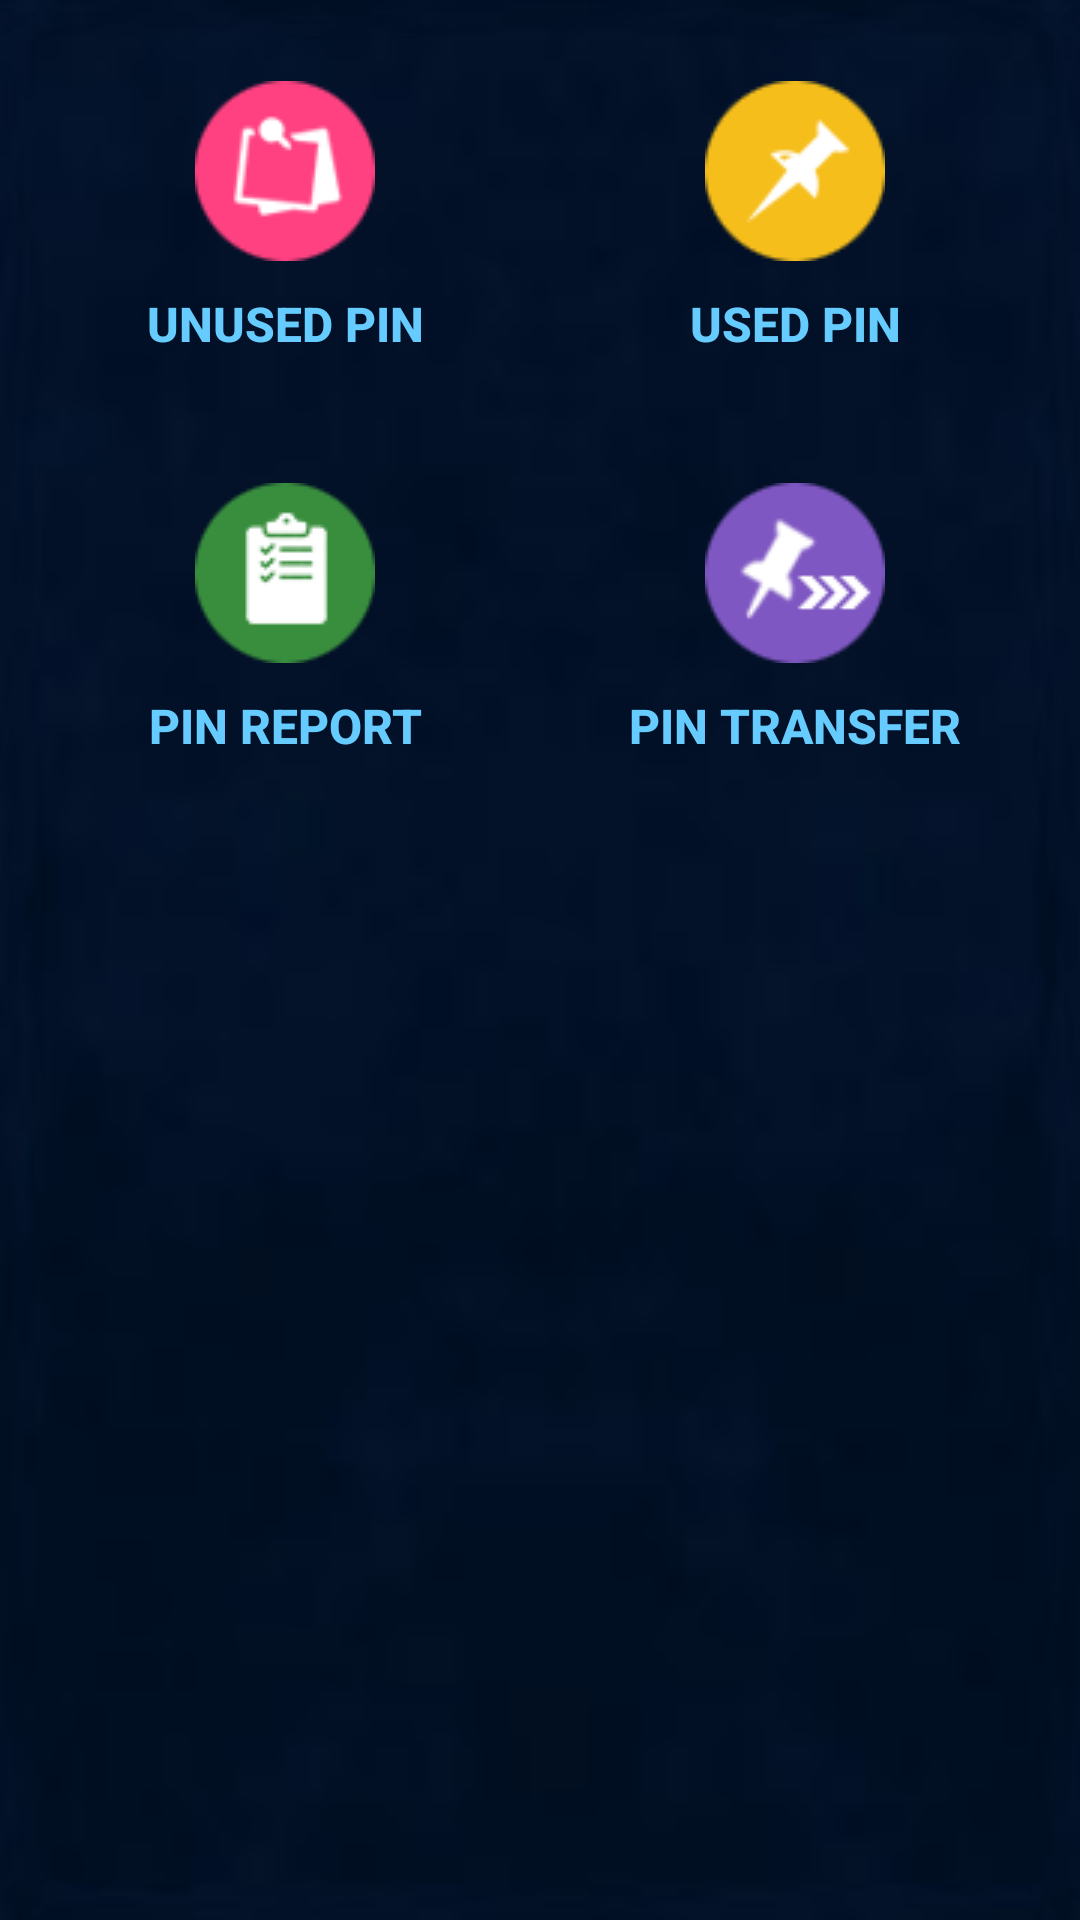

The Android layout XML behind this screen, and the referenced resources:
<!-- AndroidManifest.xml: application theme AppBaseTheme -->
<!-- res/layout/activity_pin_menu.xml -->
<?xml version="1.0" encoding="utf-8"?>
<RelativeLayout xmlns:android="http://schemas.android.com/apk/res/android"
    android:layout_width="match_parent"
    android:layout_height="match_parent"
    android:background="@drawable/bg1" >

    <ScrollView
        android:id="@+id/scrollView1"
        android:layout_width="match_parent"
        android:layout_height="wrap_content" >

        <LinearLayout
            android:id="@+id/main_linearlayout"
            android:layout_width="match_parent"
            android:layout_height="wrap_content"
            android:orientation="vertical" >

            <LinearLayout
                android:id="@+id/LinearLayout02"
                android:layout_width="match_parent"
                android:layout_height="wrap_content"
                android:layout_marginBottom="5dp"
                android:layout_marginTop="25dp"
                android:paddingLeft="10dp"
                android:paddingRight="10dp" >

                <Button
                    android:id="@+id/btn_unused_pin_1"
                    style="@style/DashboardButton"
                    android:layout_width="0dp"
                    android:layout_weight="1"
                    android:drawableTop="@drawable/unusedpin"
                    android:text="Unused Pin" />

                <Button
                    android:id="@+id/btn_usedpin_1"
                    style="@style/DashboardButton"
                    android:layout_width="0dp"
                    android:layout_weight="1"
                    android:drawableTop="@drawable/usedpin"
                    android:text="Used Pin" />

            </LinearLayout>

            <LinearLayout
                android:layout_width="match_parent"
                android:layout_height="wrap_content"
                android:layout_marginBottom="5dp"
                android:layout_marginTop="25dp"
                android:paddingLeft="10dp"
                android:paddingRight="10dp" >

                <Button
                    android:id="@+id/btn_pin_report_1"
                    style="@style/DashboardButton"
                    android:layout_width="0dp"
                    android:layout_weight="1"
                    android:drawableTop="@drawable/pinreport"
                    android:text="Pin Report" />

                <Button
                    android:id="@+id/btn_pin_transfer_1"
                    style="@style/DashboardButton"
                    android:layout_width="0dp"
                    android:layout_weight="1"
                    android:drawableTop="@drawable/pin_transfer"
                    android:text="Pin Transfer" />

            </LinearLayout>
        </LinearLayout>
    </ScrollView>

</RelativeLayout>
<!-- resources referenced by this layout -->
<resources>
  <!-- drawable pin_transfer: png bitmap (drawable, 3081 bytes) -->
  <!-- drawable pinreport: png bitmap (drawable, 2866 bytes) -->
  <!-- drawable unusedpin: png bitmap (drawable, 2970 bytes) -->
  <!-- drawable usedpin: png bitmap (drawable, 2540 bytes) -->
  <style name="DashboardButton">
          <item name="android:layout_gravity">center_vertical</item>
          <item name="android:layout_width">0dp</item>
          <item name="android:layout_height">100dp</item>
          <item name="android:gravity">center</item>
          <item name="android:drawablePadding">2dp</item>
          <item name="android:textSize">16dp</item>
          <item name="android:textStyle">bold</item>
          <item name="android:textColor">#66CCFF</item>
          <item name="android:background">@null</item>
          <item name="android:layout_margin">2dp</item>
      </style>
  <style name="AppBaseTheme" parent="Theme.AppCompat">
          
      </style>
</resources>
